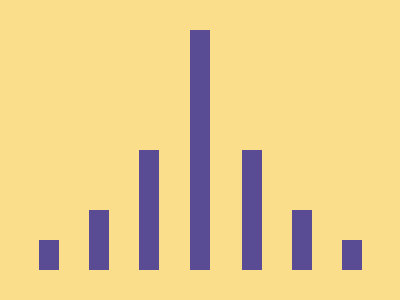

Reproduce this picture with HTML and CSS.

<b><b><c><c><b><b>
<style>
	& {
		background: #FADE8B;
		* {
			background: #594C94;
			position: absolute;
			width: 20;
			height: 30;
			bottom: 22;
			left: 31;
			* {
				bottom: 0;
				left: 50;
				height: 200%;
				c {
					left: 51;
					* {
						height: 50%;
						left: 52;
						* {
							left: 50
